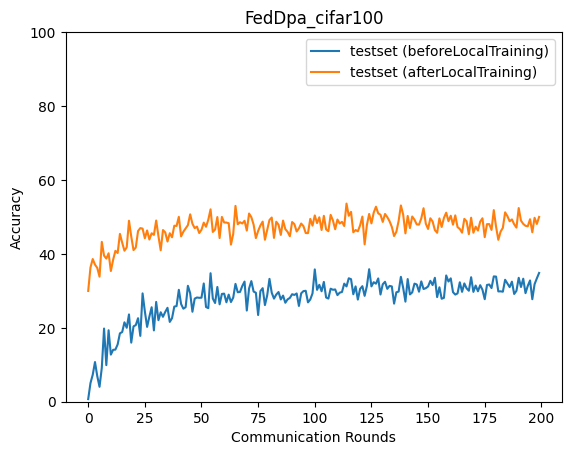

The file beside this chart, header and first rows:
epoch, accuracy_test_before, accuracy_test_after
0, 0.7052, 29.97
1, 5.03, 36.3
2, 7.292, 38.61
3, 10.73, 37.08
4, 6.929, 36.2
5, 4.039, 33.84
6, 9.154, 43.24
7, 19.8, 39.52
8, 9.896, 38.73
9, 19.34, 40.17
10, 12.74, 35.37
11, 14.04, 38.4
12, 14.1, 40.82
13, 15.5, 40.24
14, 18.51, 45.42
15, 18.84, 43.04
16, 21.49, 40.85
17, 20.0, 41.77
18, 23.62, 48.97
19, 15.99, 44.7
20, 20.39, 41.02
21, 20.73, 41.72
22, 22.59, 46.18
23, 17.81, 46.98
24, 29.32, 46.84
25, 24.46, 44.22
26, 20.24, 46.34
27, 23.02, 43.88
28, 25.56, 45.58
29, 19.3, 45.15
30, 27, 49.02
31, 22.05, 44.8
32, 24.21, 40.97
33, 22.98, 46.45
34, 24.29, 45.82
35, 25.41, 43.34
36, 21.59, 45.59
37, 22.6, 44.49
38, 25.74, 47.62
39, 25.87, 47.56
40, 30.27, 50.03
41, 26.43, 44.74
42, 25.17, 46.0
43, 25.58, 46.88
44, 31.36, 47.78
45, 29.38, 50.71
46, 24.35, 48.15
47, 27.89, 46.97
48, 28.2, 47.39
49, 28.11, 45.64
50, 28.15, 46.53
51, 31.99, 48.45
52, 25.63, 47.34
53, 25.32, 49.24
54, 34.77, 52.05
55, 27.91, 45.93
56, 26.71, 46.59
57, 31.05, 49.97
58, 26.35, 44.28
59, 29.17, 50.0
... 140 more rows
